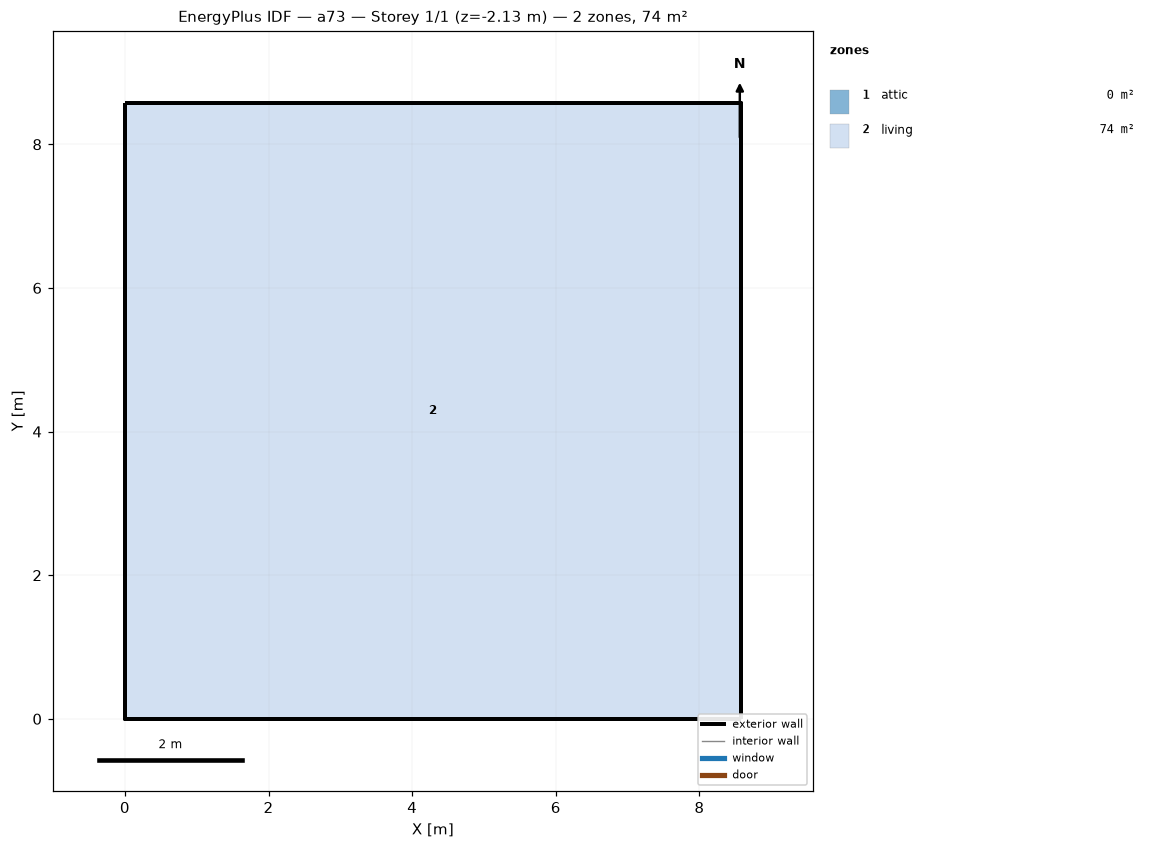
=== STOREY PLAN SPEC (per zone: floor XY polygon, exterior-wall plan segments, windows/doors) ===
zone 1: attic  (0.0 m²)
  exterior wall: (8.58, 0.00) – (8.58, 8.58) – (8.58, 4.29)  [12.9 m]
  exterior wall: (0.00, 8.58) – (0.00, 0.00) – (0.00, 4.29)  [12.9 m]
zone 2: living  (73.6 m²)
  floor: (0.00, 0.00) (0.00, 8.58) (8.58, 8.58) (8.58, 0.00)
  exterior wall: (0.00, 0.00) – (8.58, 0.00)  [8.6 m] x2 surfaces
  exterior wall: (8.58, 0.00) – (8.58, 8.58)  [8.6 m] x2 surfaces
  exterior wall: (8.58, 8.58) – (0.00, 8.58)  [8.6 m] x2 surfaces
  exterior wall: (0.00, 8.58) – (0.00, 0.00)  [8.6 m] x2 surfaces
  interior walls: 4

=== DERIVED (storey summary) ===
Building: a73
Storey: 1 of 1  (floor level z = -2.13 m)
Storey gross floor area: 73.6 m²
Zones on this storey: 2
  - attic: floor 0.0 m²; exterior wall 25.7 m (12.3 m²); WWR 0.0%
  - living: floor 73.6 m²; exterior wall 34.3 m (94.1 m²); WWR 0.0%
Zone adjacency: (none detected)